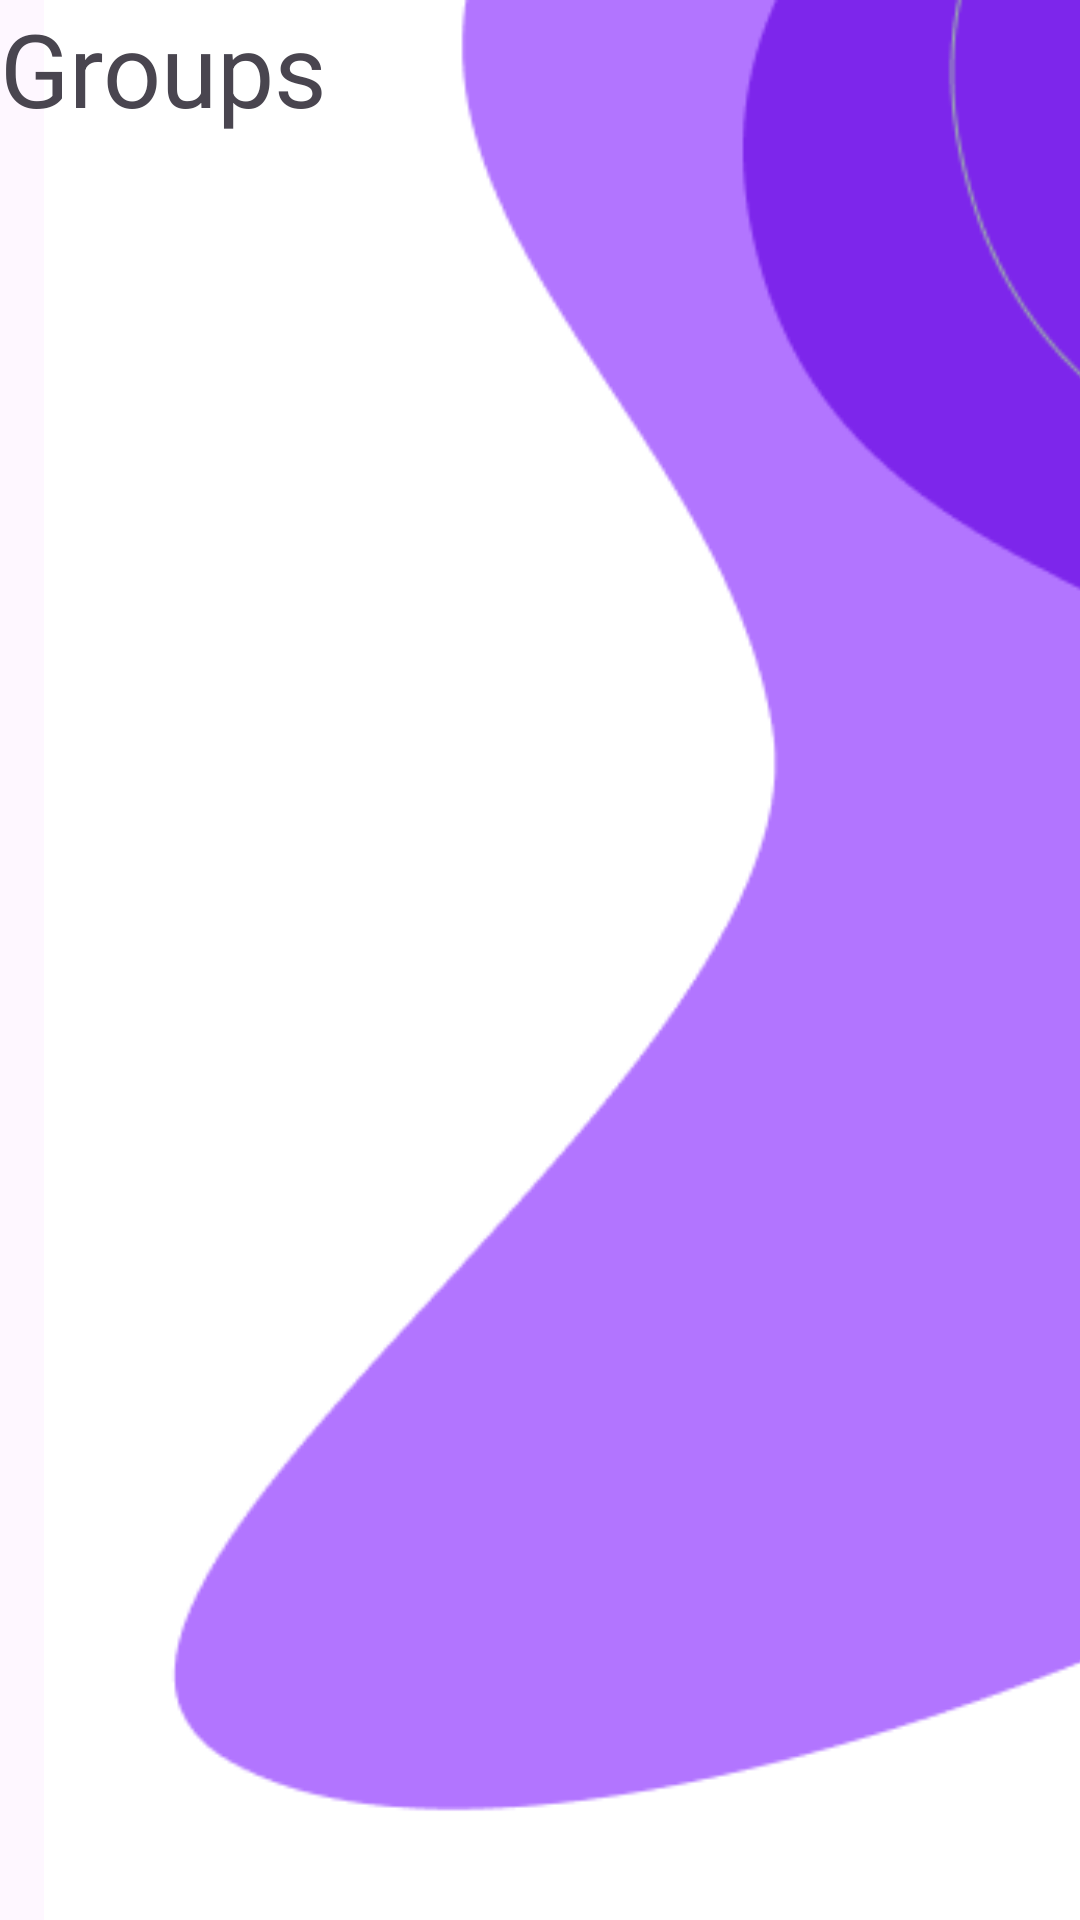

Reconstruct the res/layout file that produces this screen, plus the resources it refers to.
<!-- AndroidManifest.xml: application theme Theme.Splits -->
<!-- res/layout/fragment_group.xml -->
<?xml version="1.0" encoding="utf-8"?>
<FrameLayout xmlns:android="http://schemas.android.com/apk/res/android"
    xmlns:app="http://schemas.android.com/apk/res-auto"
    xmlns:tools="http://schemas.android.com/tools"
    android:layout_width="match_parent"
    android:layout_height="match_parent"
    tools:context=".fragments.GroupFragment">

    <ImageView
        android:id="@+id/imageView"
        android:layout_width="435dp"
        android:layout_height="878dp"
        android:src="@drawable/background_split" />

    <LinearLayout
        android:layout_width="match_parent"
        android:layout_height="match_parent"
        android:orientation="vertical">

        <TextView
            android:id="@+id/groupFragmentTitle"
            android:layout_width="match_parent"
            android:layout_height="wrap_content"
            android:text="Groups"
            android:textSize="34sp" />

        <androidx.recyclerview.widget.RecyclerView
            android:id="@+id/groupListRecycleView"
            android:layout_width="match_parent"
            android:layout_height="823dp">

        </androidx.recyclerview.widget.RecyclerView>

        <Button
            android:id="@+id/addGroupButton"
            android:layout_width="wrap_content"
            android:layout_height="wrap_content"
            android:layout_gravity="right"
            android:text="+" />
    </LinearLayout>
</FrameLayout>
<!-- resources referenced by this layout -->
<resources>
  <!-- drawable background_split: png bitmap (drawable, 9376 bytes) -->
  <style name="Theme.Splits" parent="Base.Theme.Splits" />
  <style name="Base.Theme.Splits" parent="Theme.Material3.DayNight.NoActionBar">
          
          
      </style>
</resources>
